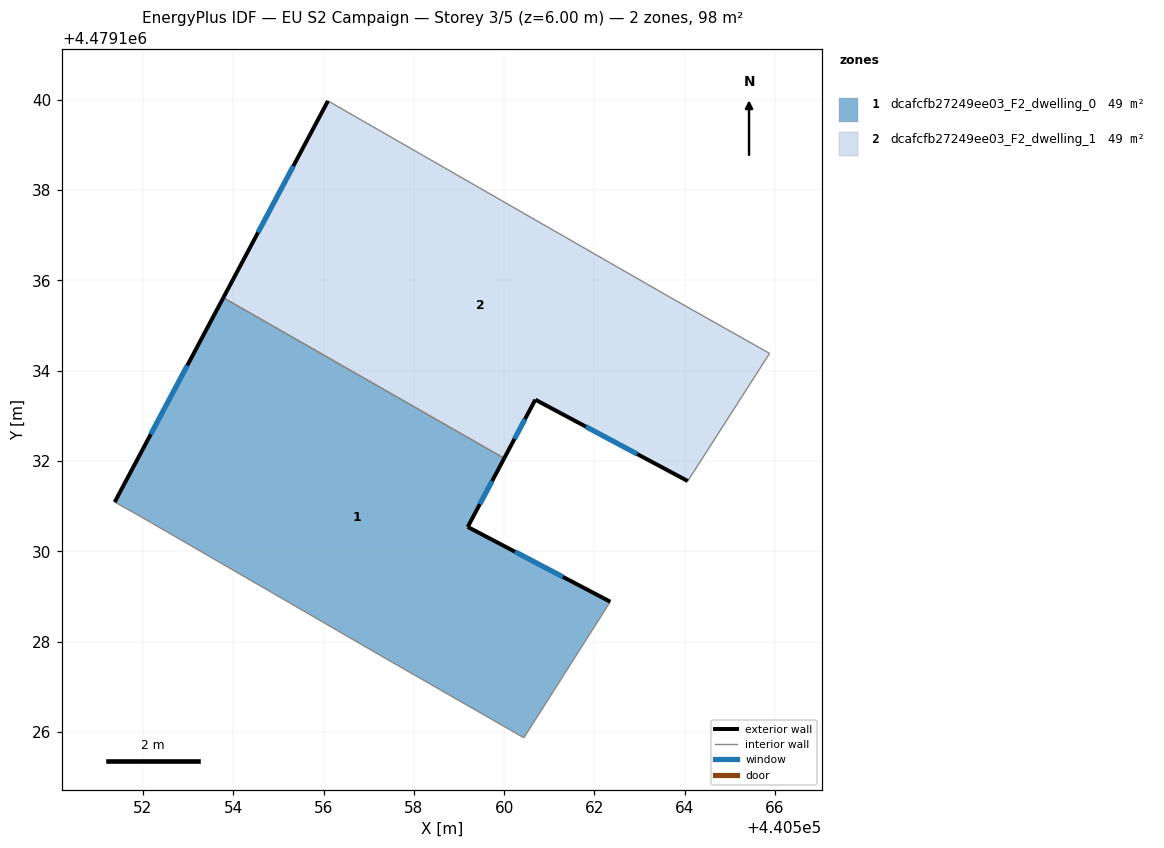
=== STOREY PLAN SPEC (per zone: floor XY polygon, exterior-wall plan segments, windows/doors) ===
zone 1: dcafcfb27249ee03_F2_dwelling_0  (48.8 m²)
  floor: (440560.44, 4479125.87) (440562.35, 4479128.88) (440559.19, 4479130.54) (440560.00, 4479132.06) (440553.78, 4479135.62) (440551.37, 4479131.09) (440551.94, 4479130.78) (440557.28, 4479127.68)
  exterior wall: (440559.19, 4479130.54) – (440562.35, 4479128.88)  [3.6 m]
    window: (440560.24, 4479129.99) – (440561.31, 4479129.43)  [1.2 m²]
  exterior wall: (440551.37, 4479131.09) – (440553.78, 4479135.62)  [5.1 m]
    window: (440552.17, 4479132.59) – (440552.98, 4479134.12)  [1.7 m²]
  exterior wall: (440560.00, 4479132.06) – (440559.19, 4479130.54)  [1.7 m]
    window: (440559.73, 4479131.56) – (440559.46, 4479131.04)  [0.6 m²]
  interior walls: 5
zone 2: dcafcfb27249ee03_F2_dwelling_1  (48.8 m²)
  floor: (440564.07, 4479131.56) (440565.88, 4479134.38) (440563.69, 4479135.62) (440556.10, 4479139.98) (440553.78, 4479135.62) (440560.00, 4479132.06) (440560.69, 4479133.36)
  exterior wall: (440564.07, 4479131.56) – (440560.69, 4479133.36)  [3.8 m]
    window: (440562.95, 4479132.15) – (440561.81, 4479132.76)  [1.3 m²]
  exterior wall: (440560.69, 4479133.36) – (440560.00, 4479132.06)  [1.5 m]
    window: (440560.46, 4479132.93) – (440560.23, 4479132.49)  [0.5 m²]
  exterior wall: (440553.78, 4479135.62) – (440556.10, 4479139.98)  [4.9 m]
    window: (440554.55, 4479137.06) – (440555.33, 4479138.53)  [1.7 m²]
  interior walls: 4

=== DERIVED (storey summary) ===
Building: EU S2 Campaign
Storey: 3 of 5  (floor level z = 6.00 m)
Storey gross floor area: 97.6 m²
Zones on this storey: 2
  - dcafcfb27249ee03_F2_dwelling_0: floor 48.8 m²; exterior wall 10.4 m (31.2 m²); 3 window(s) 3.5 m²; WWR 11.4%
  - dcafcfb27249ee03_F2_dwelling_1: floor 48.8 m²; exterior wall 10.2 m (30.7 m²); 3 window(s) 3.5 m²; WWR 11.4%
Zone adjacency (shared interzone walls):
  - dcafcfb27249ee03_F2_dwelling_0 ↔ dcafcfb27249ee03_F2_dwelling_1